Run: headless pygame with SDL's dummy video driver; simulated clock (each Clock.tick advances the game by its frame time, no real sleeping); random seed 0; keys injected as events and as key.get_pressed() state; no mouse input.
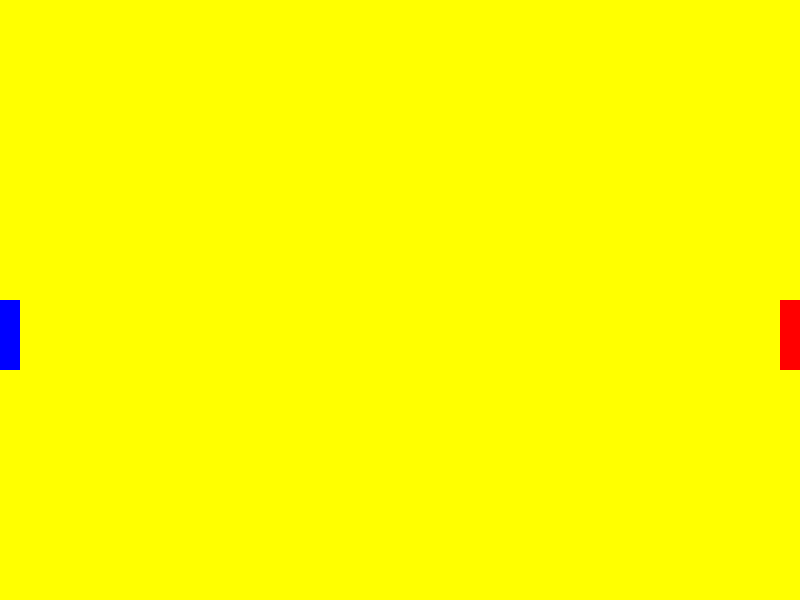
Frame 1 of 4 · flips 1–60 · no input
Frame 2 of 4 · flips 61–180 · tapped SPACE, RETURN · held RIGHT (→), D · screen unchanged from frame 1, image omitted
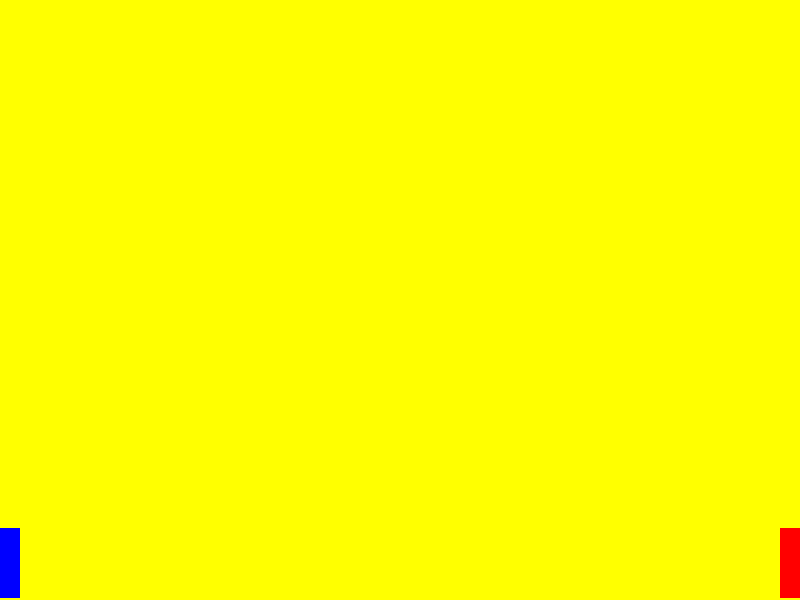
Frame 3 of 4 · flips 181–300 · held DOWN (↓), S
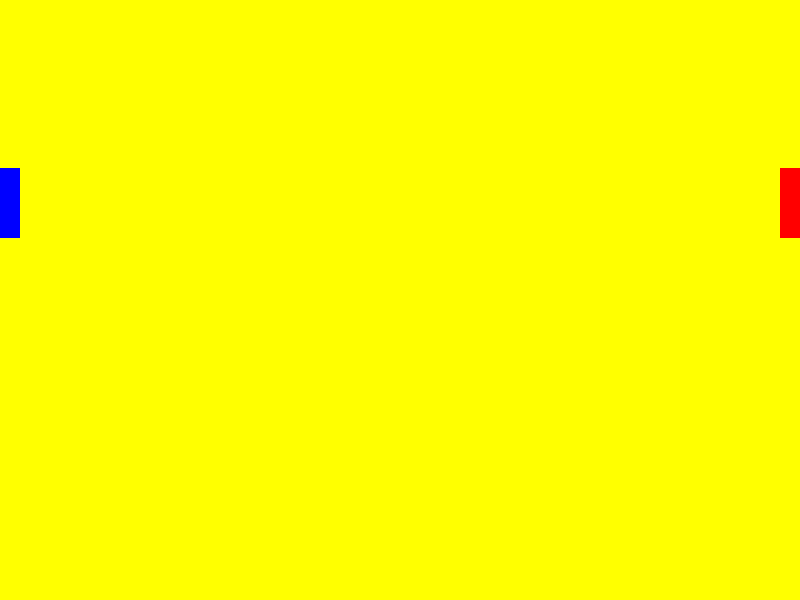
Frame 4 of 4 · flips 301–420 · held LEFT (←), A, UP (↑), W

The pygame program that drew these frames:

# Paddles Using Rect
# Ashwin Gnanam
# May 11th, 2021
# This program displays pong paddles using rects (basic UI assignment 2)

# import the necessary modules
import pygame
import sys
 
#initialize pygame
pygame.init()
 
# set the size for the surface (screen)
screenWidth = 800
screenHeight = 600
screen = pygame.display.set_mode((screenWidth,screenHeight),0)
pygame.display.set_caption("Paddles With Rects")  # setting the name of the pygame window
 
# define colours you will be using
WHITE = (255,255,255)
GREEN = (0,255,0)
RED = (255,0,0)
BLUE = (0,0,255)
BLACK = (0,0,0)
YELLOW = (255,255,0)

# setting the game clock with 75 frames per second
clock = pygame.time.Clock()
FPS = 75
 
#initializing variables for player1
startX = 0
startY = 300
width = 20
height = 70
dx = 0
dy = 0
speed = 3
colour = RED

#initialize variables for player2
startX1 = 780
startY1 = 300
width1 = 20
height1 = 70
dx1 = 0
dy1 = 0
speed1 = 3
colour1 = BLUE

clock = pygame.time.Clock()
FPS = 144 # set the frames per second 

#creating a Rect to hold the player
playerRect = pygame.Rect(startX,startY,width,height)
playerRect1 = pygame.Rect(startX1,startY1,width1,height1)
 
# setting main loop to True so it will run
main = True
# main loop
while main:
    for event in pygame.event.get(): # check for any events
        if event.type ==pygame.QUIT:
            main = False # set the "main" variable to False to exit while loop
        if event.type ==pygame.KEYDOWN:
            if event.key == pygame.K_w:
                dx = 0
                dy = -speed
            elif event.key == pygame.K_s:
                dx = 0
                dy = speed
            elif event.key == pygame.K_UP:
                dx1 = 0
                dy1 = -speed1
            elif event.key == pygame.K_DOWN:
                dx1 = 0
                dy1 = speed1
            elif event.key == pygame.K_q:
                pygame.quit()
                sys.exit()
        if event.type == pygame.KEYUP:
            if event.key == pygame.K_w or event.key == pygame.K_s:
                dx = 0
                dy = 0
            elif event.key == pygame.K_UP or event.key == pygame.K_DOWN:
                dx1 = 0
                dy1 = 0
    
    # storing old x and y values so that we can move player1 back to their location if it leaves the screen boundaries
    oldx = playerRect.x
    oldy = playerRect.y

    # storing old x and y values so that we can move player2 back to their location if it leaves the screen boundaries
    oldx1 = playerRect1.x
    oldy1 = playerRect1.y
    # code to move player1's x and y position
    playerRect.x = playerRect.x + dx
    playerRect.y = playerRect.y + dy

    # code to move player2's x and y position
    playerRect1.x = playerRect1.x + dx1
    playerRect1.y = playerRect1.y + dy1

    # stopping player1 from going outside the window (teleporting it to its last location inside the window)
    if playerRect.x > screenWidth - width:
        playerRect.x = oldx
        playerRect.y = oldy

    if playerRect.x < 0:
        playerRect.x = oldx
        playerRect.y = oldy

    if playerRect.y > screenHeight - height:
        playerRect.x = oldx
        playerRect.y = oldy 

    if playerRect.y < 0:
        playerRect.x = oldx
        playerRect.y = oldy

    # stopping player2 from going outside the window (teleporting it to its last location inside the window)
    if playerRect1.x > screenWidth - width1:
        playerRect1.x = oldx1
        playerRect1.y = oldy1

    if playerRect1.x < 0:
        playerRect1.x = oldx1
        playerRect1.y = oldy1

    if playerRect1.y > screenHeight - height1:
        playerRect1.x = oldx1
        playerRect1.y = oldy1 

    if playerRect1.y < 0:
        playerRect1.x = oldx1
        playerRect1.y = oldy1

    # drawing the player, in this case a blue rectangle
    pygame.draw.rect(screen, BLUE,playerRect,0)
    pygame.draw.rect(screen, RED,playerRect1,0)
    pygame.display.flip()

    # setting the game speed
    clock.tick(FPS)
    screen.fill(YELLOW)
    
# quit pygame and exit the program (i.e. close everything down)
pygame.quit()
sys.exit()
